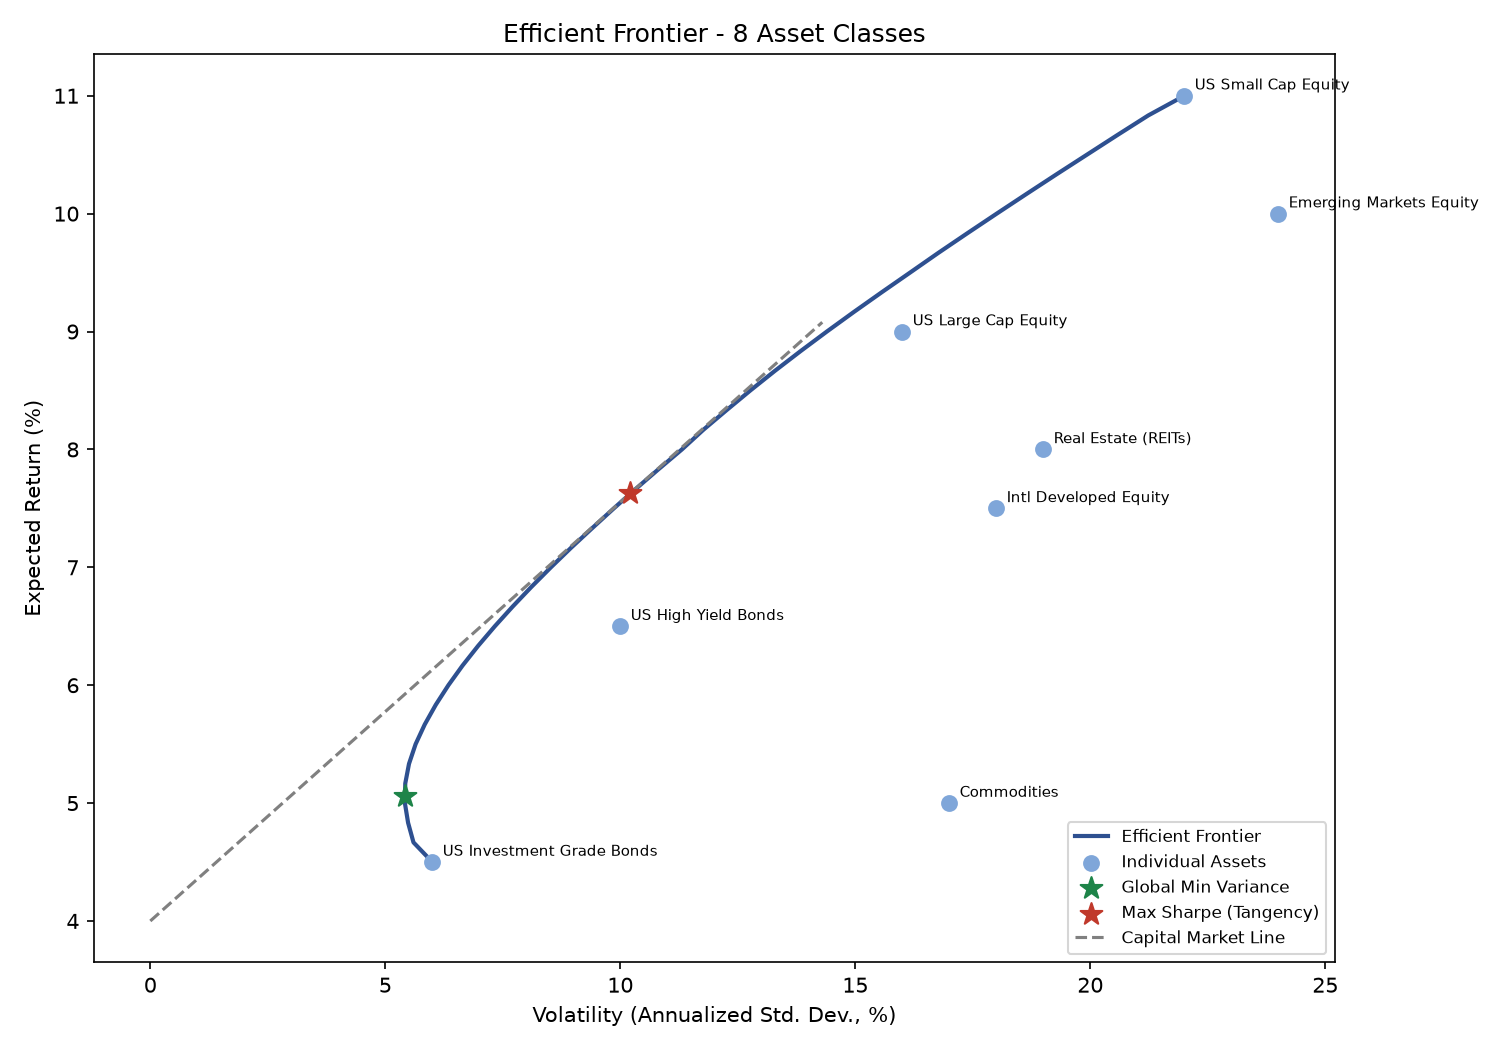

The file beside this chart, header and first rows:
TargetReturn, Volatility
0.045, 0.06
0.0467, 0.056
0.0483, 0.0548
0.05, 0.0542
0.0517, 0.0542
0.0533, 0.055
0.055, 0.0564
0.0567, 0.0584
0.0583, 0.0607
0.06, 0.0634
0.0617, 0.0664
0.0633, 0.0697
0.065, 0.0733
0.0667, 0.0771
0.0683, 0.0811
0.07, 0.0852
0.0717, 0.0895
0.0733, 0.094
0.075, 0.0986
0.0767, 0.1033
0.0783, 0.1082
0.08, 0.1131
0.0817, 0.1177
0.0833, 0.1226
0.085, 0.1277
0.0867, 0.1329
0.0883, 0.1383
0.09, 0.1439
0.0917, 0.1497
0.0933, 0.1556
0.095, 0.1616
0.0967, 0.1676
0.0983, 0.1738
0.1, 0.1801
0.1017, 0.1864
0.1033, 0.1928
0.105, 0.1993
0.1067, 0.2058
0.1083, 0.2123
0.11, 0.22
